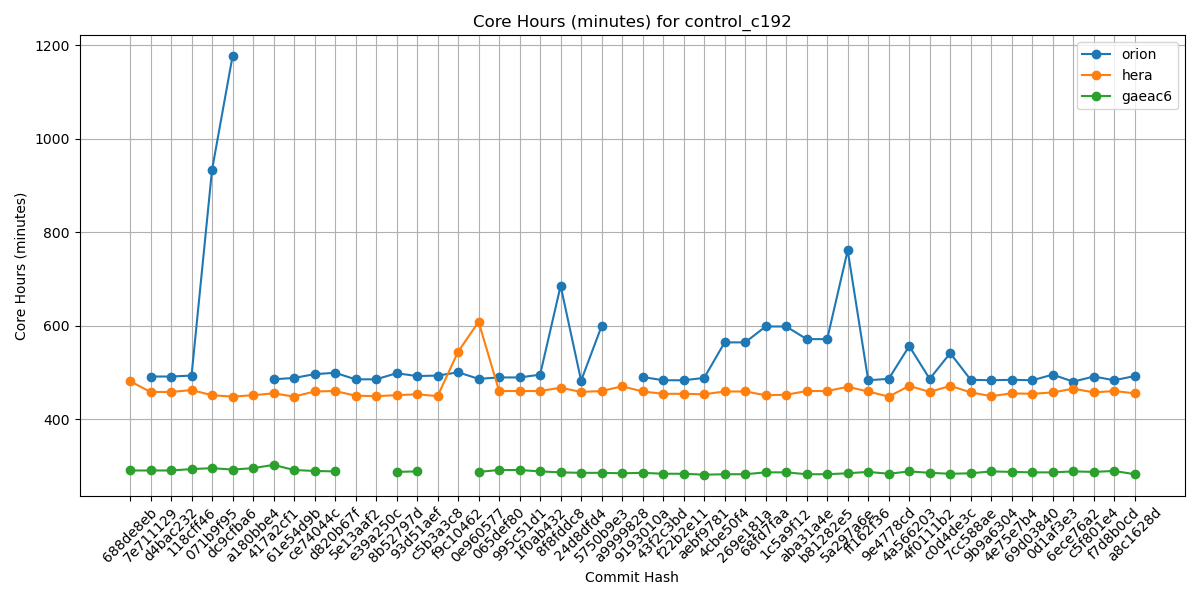

Values plotted in this chart, from the file beside it:
Hash, orion, hera, gaeac6
688de8eb, , 481, 290
7e711129, 491, 458, 290
d4bac232, 491, 458, 290
118cff46, 493, 462, 293
071b9f95, 933, 451, 295
dc9cfba6, 1176, 448, 292
a180bbe4, , 451, 295
417a2cf1, 485, 455, 302
61e54d9b, 488, 448, 291
ce74044c, 496, 459, 289
d820b67f, 499, 460, 288
5e13aaf2, 485, 450, 
e39a250c, 485, 449, 
8b52797d, 498, 451, 287
93d51aef, 492, 453, 288
c5b3a3c8, 493, 449, 
f9c10462, 500, 544, 
0e960577, 486, 608, 287
065def80, 489, 460, 291
995c51d1, 489, 460, 291
1f0ab432, 495, 460, 288
8f8fddc8, 685, 467, 286
24d8dfd4, 482, 458, 285
5750b9e3, 599, 460, 285
a9999828, , 470, 284
9193010a, 490, 459, 285
43f2c3bd, 483, 454, 283
f22b2e11, 483, 454, 283
aebf9781, 488, 453, 281
4cbe50f4, 564, 459, 282
269e181a, 564, 459, 282
68fd7faa, 598, 451, 286
1c5a9f12, 598, 452, 286
aba31a4e, 571, 460, 282
b81282e5, 571, 460, 282
5a297a6e, 761, 469, 284
ff162f36, 483, 459, 287
9e4778cd, 486, 448, 283
4a566203, 556, 471, 288
4f0111b2, 486, 458, 285
c0d4de3c, 541, 471, 283
7cc588ae, 484, 457, 284
9b9a6304, 483, 449, 288
4e75e7b4, 484, 455, 287
69d03840, 483, 454, 286
0d1af3e3, 495, 457, 286
6ece76a2, 480, 465, 288
c5f801e4, 491, 457, 287
f7d8b0cd, 483, 460, 289
a8c1628d, 492, 455, 282
